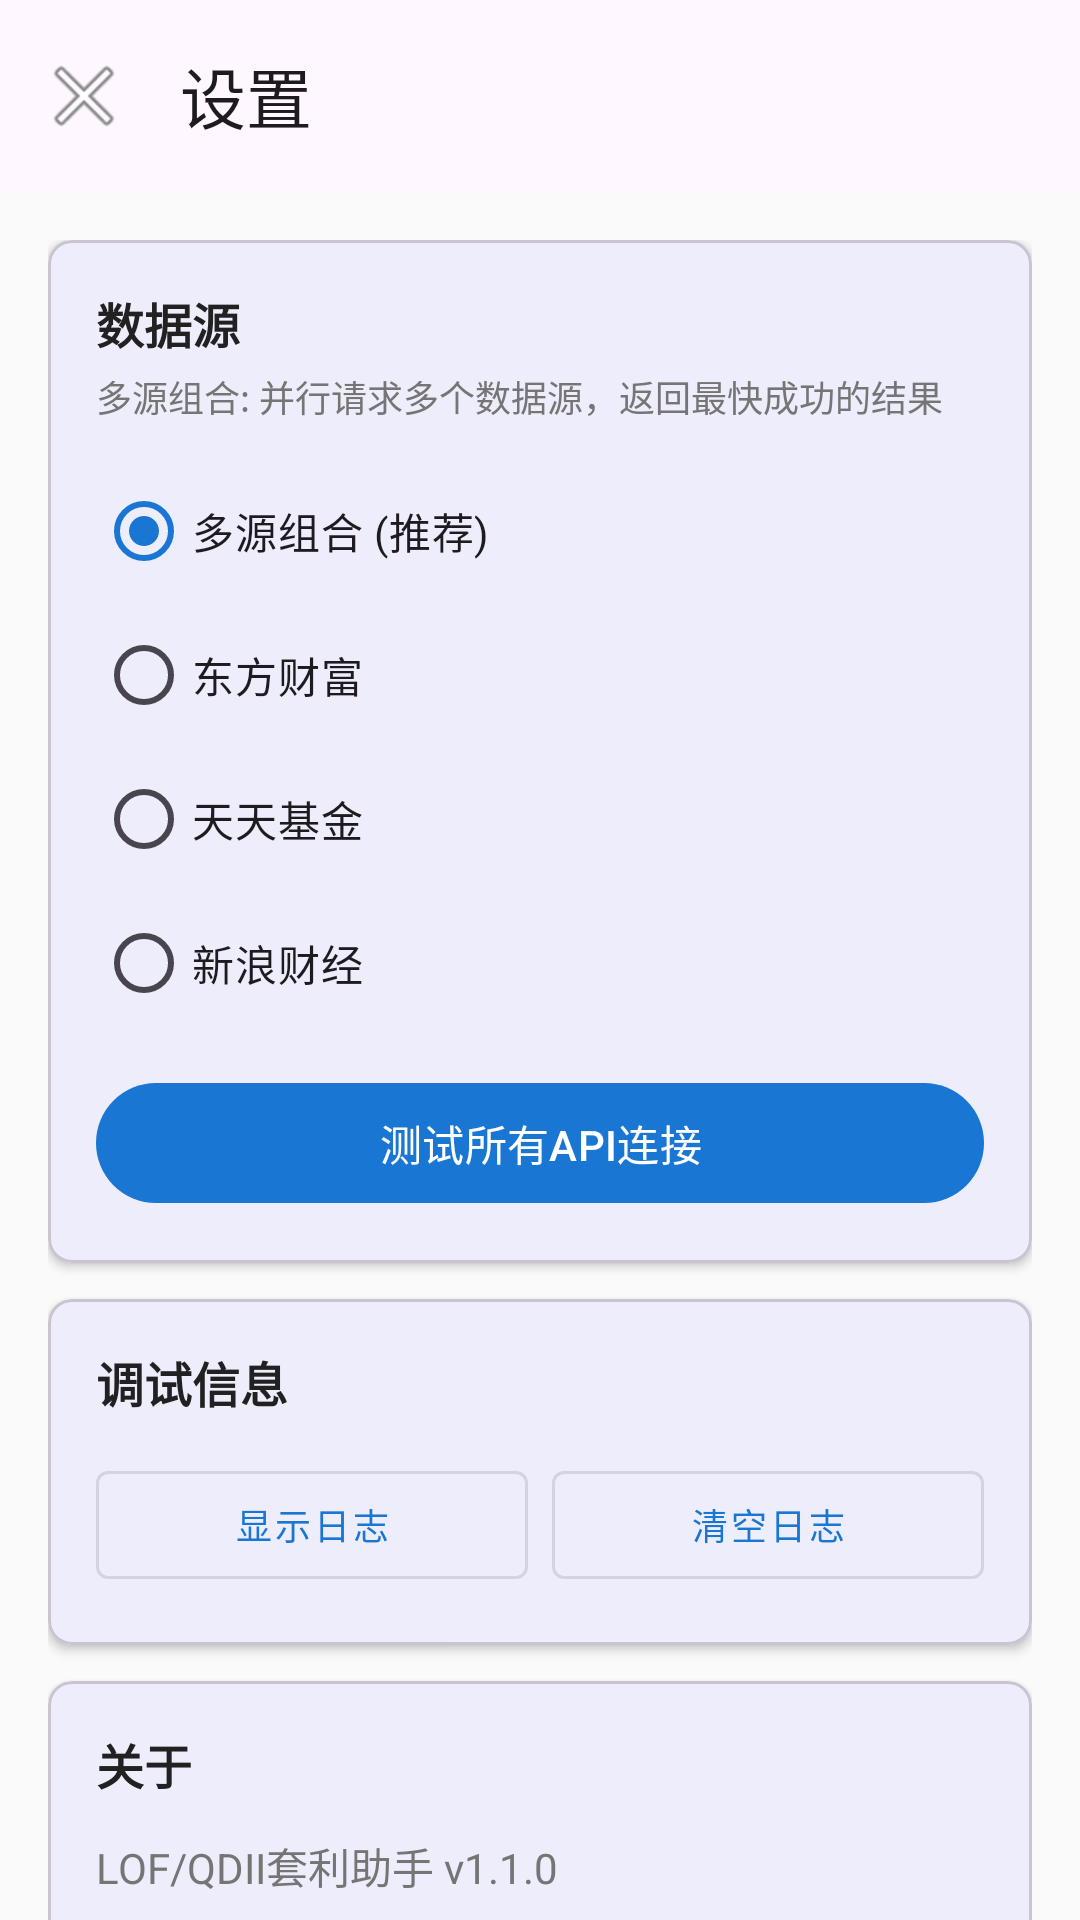

Here is an Android app screen rendered from its layout file. Give the layout XML and the strings, colors and styles it references.
<!-- AndroidManifest.xml: application theme Theme.Arbitrage -->
<!-- res/layout/activity_settings.xml -->
<?xml version="1.0" encoding="utf-8"?>
<androidx.coordinatorlayout.widget.CoordinatorLayout xmlns:android="http://schemas.android.com/apk/res/android"
    xmlns:app="http://schemas.android.com/apk/res-auto"
    xmlns:tools="http://schemas.android.com/tools"
    android:layout_width="match_parent"
    android:layout_height="match_parent"
    android:background="@color/background">

    <com.google.android.material.appbar.AppBarLayout
        android:layout_width="match_parent"
        android:layout_height="wrap_content">

        <com.google.android.material.appbar.MaterialToolbar
            android:id="@+id/toolbar"
            android:layout_width="match_parent"
            android:layout_height="?attr/actionBarSize"
            app:navigationIcon="@android:drawable/ic_menu_close_clear_cancel"
            app:title="@string/settings" />

    </com.google.android.material.appbar.AppBarLayout>

    <androidx.core.widget.NestedScrollView
        android:layout_width="match_parent"
        android:layout_height="match_parent"
        app:layout_behavior="@string/appbar_scrolling_view_behavior">

        <LinearLayout
            android:layout_width="match_parent"
            android:layout_height="wrap_content"
            android:orientation="vertical"
            android:padding="16dp">

            <com.google.android.material.card.MaterialCardView
                android:layout_width="match_parent"
                android:layout_height="wrap_content"
                app:cardCornerRadius="8dp"
                app:cardElevation="2dp">

                <LinearLayout
                    android:layout_width="match_parent"
                    android:layout_height="wrap_content"
                    android:orientation="vertical"
                    android:padding="16dp">

                    <TextView
                        android:layout_width="wrap_content"
                        android:layout_height="wrap_content"
                        android:text="@string/api_source"
                        android:textColor="@color/text_primary"
                        android:textSize="16sp"
                        android:textStyle="bold" />

                    <TextView
                        android:layout_width="wrap_content"
                        android:layout_height="wrap_content"
                        android:layout_marginTop="4dp"
                        android:text="多源组合: 并行请求多个数据源，返回最快成功的结果"
                        android:textColor="@color/text_secondary"
                        android:textSize="12sp" />

                    <RadioGroup
                        android:id="@+id/rgApiSource"
                        android:layout_width="match_parent"
                        android:layout_height="wrap_content"
                        android:layout_marginTop="12dp">

                        <RadioButton
                            android:id="@+id/rbCombined"
                            android:layout_width="match_parent"
                            android:layout_height="wrap_content"
                            android:checked="true"
                            android:text="多源组合 (推荐)" />

                        <RadioButton
                            android:id="@+id/rbEastMoney"
                            android:layout_width="match_parent"
                            android:layout_height="wrap_content"
                            android:text="@string/api_eastmoney" />

                        <RadioButton
                            android:id="@+id/rbTianTian"
                            android:layout_width="match_parent"
                            android:layout_height="wrap_content"
                            android:text="@string/api_tiantian" />

                        <RadioButton
                            android:id="@+id/rbSina"
                            android:layout_width="match_parent"
                            android:layout_height="wrap_content"
                            android:text="@string/api_sina" />

                    </RadioGroup>

                    <com.google.android.material.button.MaterialButton
                        android:id="@+id/btnTestApi"
                        android:layout_width="match_parent"
                        android:layout_height="wrap_content"
                        android:layout_marginTop="12dp"
                        android:text="测试所有API连接" />

                    <TextView
                        android:id="@+id/tvApiStatus"
                        android:layout_width="wrap_content"
                        android:layout_height="wrap_content"
                        android:layout_marginTop="8dp"
                        android:textColor="@color/text_secondary"
                        android:textSize="12sp"
                        android:visibility="gone" />

                </LinearLayout>

            </com.google.android.material.card.MaterialCardView>

            <com.google.android.material.card.MaterialCardView
                android:layout_width="match_parent"
                android:layout_height="wrap_content"
                android:layout_marginTop="12dp"
                app:cardCornerRadius="8dp"
                app:cardElevation="2dp">

                <LinearLayout
                    android:layout_width="match_parent"
                    android:layout_height="wrap_content"
                    android:orientation="vertical"
                    android:padding="16dp">

                    <TextView
                        android:layout_width="wrap_content"
                        android:layout_height="wrap_content"
                        android:text="调试信息"
                        android:textColor="@color/text_primary"
                        android:textSize="16sp"
                        android:textStyle="bold" />

                    <LinearLayout
                        android:layout_width="match_parent"
                        android:layout_height="wrap_content"
                        android:layout_marginTop="12dp"
                        android:orientation="horizontal">

                        <com.google.android.material.button.MaterialButton
                            android:id="@+id/btnShowLogs"
                            style="@style/Widget.MaterialComponents.Button.OutlinedButton"
                            android:layout_width="0dp"
                            android:layout_height="wrap_content"
                            android:layout_weight="1"
                            android:text="显示日志"
                            android:textSize="12sp" />

                        <com.google.android.material.button.MaterialButton
                            android:id="@+id/btnClearLogs"
                            style="@style/Widget.MaterialComponents.Button.OutlinedButton"
                            android:layout_width="0dp"
                            android:layout_height="wrap_content"
                            android:layout_marginStart="8dp"
                            android:layout_weight="1"
                            android:text="清空日志"
                            android:textSize="12sp" />

                    </LinearLayout>

                    <TextView
                        android:id="@+id/tvDebugLogs"
                        android:layout_width="match_parent"
                        android:layout_height="wrap_content"
                        android:layout_marginTop="8dp"
                        android:background="@color/background"
                        android:fontFamily="monospace"
                        android:padding="8dp"
                        android:textColor="@color/text_secondary"
                        android:textSize="10sp"
                        android:visibility="gone"
                        tools:text="[12:34:56] API请求: EastMoney - https://..."
                        tools:visibility="visible" />

                </LinearLayout>

            </com.google.android.material.card.MaterialCardView>

            <com.google.android.material.card.MaterialCardView
                android:layout_width="match_parent"
                android:layout_height="wrap_content"
                android:layout_marginTop="12dp"
                app:cardCornerRadius="8dp"
                app:cardElevation="2dp">

                <LinearLayout
                    android:layout_width="match_parent"
                    android:layout_height="wrap_content"
                    android:orientation="vertical"
                    android:padding="16dp">

                    <TextView
                        android:layout_width="wrap_content"
                        android:layout_height="wrap_content"
                        android:text="关于"
                        android:textColor="@color/text_primary"
                        android:textSize="16sp"
                        android:textStyle="bold" />

                    <TextView
                        android:layout_width="wrap_content"
                        android:layout_height="wrap_content"
                        android:layout_marginTop="12dp"
                        android:text="LOF/QDII套利助手 v1.1.0"
                        android:textColor="@color/text_secondary" />

                    <TextView
                        android:layout_width="wrap_content"
                        android:layout_height="wrap_content"
                        android:layout_marginTop="8dp"
                        android:text="数据来源于公开API，仅供参考，不构成投资建议。"
                        android:textColor="@color/text_secondary"
                        android:textSize="12sp" />

                    <TextView
                        android:layout_width="wrap_content"
                        android:layout_height="wrap_content"
                        android:layout_marginTop="8dp"
                        android:text="数据源说明:\n- 东方财富: 场内价格、K线数据、申购状态\n- 天天基金: 基金净值、估算净值\n- 新浪财经: 实时行情(备用)"
                        android:textColor="@color/text_secondary"
                        android:textSize="12sp" />

                </LinearLayout>

            </com.google.android.material.card.MaterialCardView>

        </LinearLayout>

    </androidx.core.widget.NestedScrollView>

</androidx.coordinatorlayout.widget.CoordinatorLayout>
<!-- resources referenced by this layout -->
<resources>
  <color name="background">#FAFAFA</color>
  <color name="text_primary">#212121</color>
  <color name="text_secondary">#757575</color>
  <string name="api_eastmoney">东方财富</string>
  <string name="api_sina">新浪财经</string>
  <string name="api_source">数据源</string>
  <string name="api_tiantian">天天基金</string>
  <string name="settings">设置</string>
  <style name="Theme.Arbitrage" parent="Theme.Material3.Light.NoActionBar">
          <item name="colorPrimary">@color/primary</item>
          <item name="colorPrimaryDark">@color/primary_dark</item>
          <item name="colorAccent">@color/accent</item>
          <item name="android:statusBarColor">@color/primary_dark</item>
          <item name="android:navigationBarColor">@color/background</item>
          <item name="android:windowBackground">@color/background</item>
      </style>
  <color name="primary">#1976D2</color>
  <color name="primary_dark">#1565C0</color>
  <color name="accent">#FF9800</color>
</resources>
